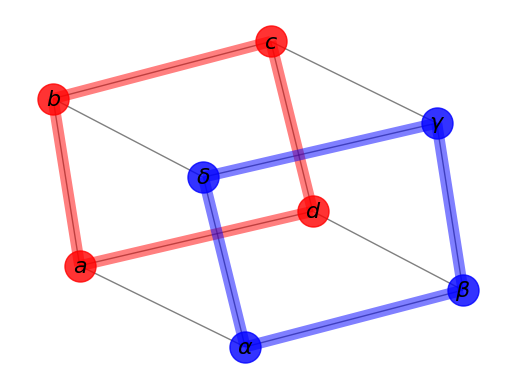

Here is the Python script that generated this plot:
"""
=================
Labels And Colors
=================
Draw a graph with matplotlib, color by degree.
You must have matplotlib for this to work.
"""
# Author: Aric Hagberg (hagberg@lanl.gov)
import matplotlib.pyplot as plt
import networkx as nx

G = nx.cubical_graph()
pos = nx.spring_layout(G)  # positions for all nodes

# nodes
nx.draw_networkx_nodes(G, pos,
                       nodelist=[0, 1, 2, 3],
                       node_color='r',
                       node_size=500,
                       alpha=0.8)
nx.draw_networkx_nodes(G, pos,
                       nodelist=[4, 5, 6, 7],
                       node_color='b',
                       node_size=500,
                       alpha=0.8)

# edges
nx.draw_networkx_edges(G, pos, width=1.0, alpha=0.5)
nx.draw_networkx_edges(G, pos,
                       edgelist=[(0, 1), (1, 2), (2, 3), (3, 0)],
                       width=8, alpha=0.5, edge_color='r')
nx.draw_networkx_edges(G, pos,
                       edgelist=[(4, 5), (5, 6), (6, 7), (7, 4)],
                       width=8, alpha=0.5, edge_color='b')


# some math labels
labels = {}
labels[0] = r'$a$'
labels[1] = r'$b$'
labels[2] = r'$c$'
labels[3] = r'$d$'
labels[4] = r'$\alpha$'
labels[5] = r'$\beta$'
labels[6] = r'$\gamma$'
labels[7] = r'$\delta$'
nx.draw_networkx_labels(G, pos, labels, font_size=16)

plt.axis('off')
plt.show()
